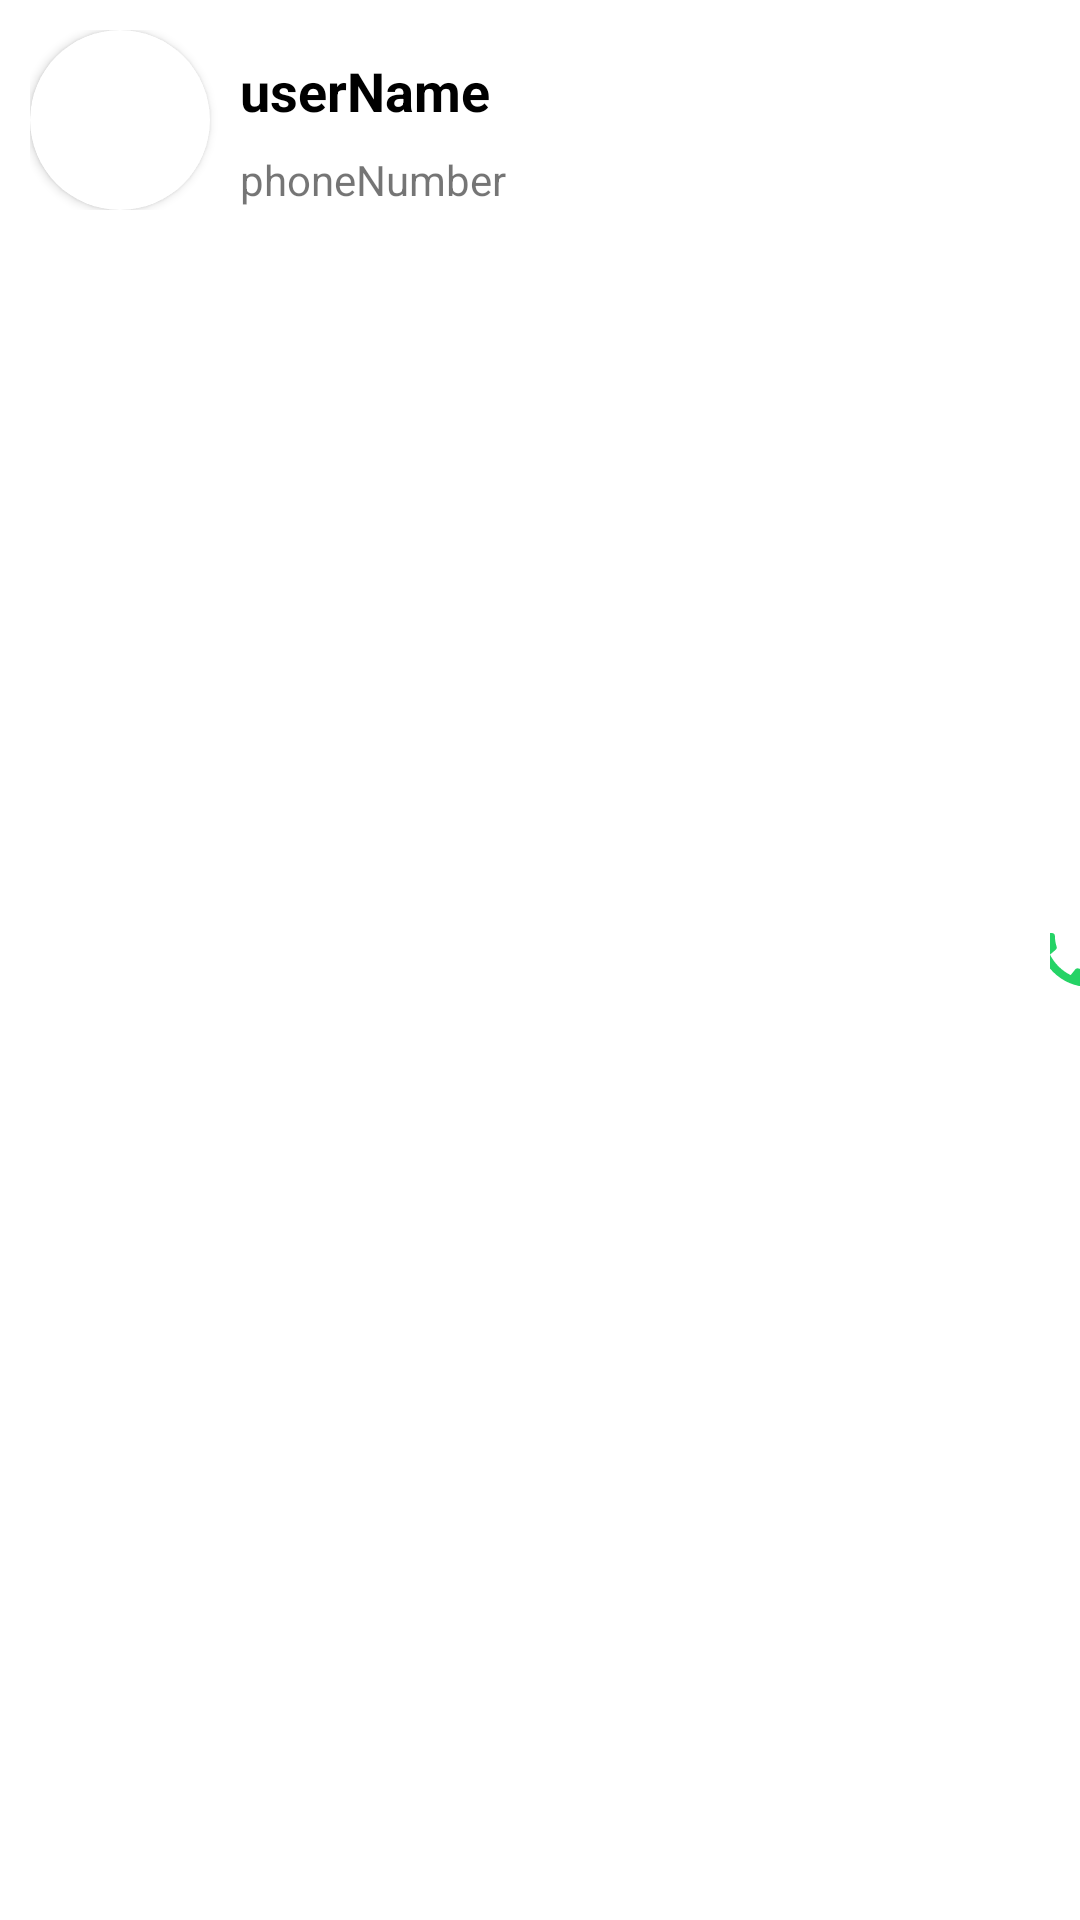

Produce the Android XML layout that renders to this screen, including the resource entries it uses.
<!-- AndroidManifest.xml: application theme Theme.WhatsAppClone1 -->
<!-- res/layout/contact_list.xml -->
<?xml version="1.0" encoding="utf-8"?>
<LinearLayout xmlns:android="http://schemas.android.com/apk/res/android"
    xmlns:app="http://schemas.android.com/apk/res-auto"
    android:id="@+id/contactRelativeLayout"
    android:layout_width="match_parent"
    android:layout_height="wrap_content"
    android:clickable="true"
    android:focusable="true"
    android:orientation="horizontal"
    >

      <RelativeLayout
          android:layout_width="350dp"
          android:layout_height="wrap_content"
          android:padding="10dp">
          <androidx.cardview.widget.CardView
              android:layout_width="60dp"
              android:layout_height="60dp"
              app:cardCornerRadius="60dp"
              android:id="@+id/contactCardView">

              <ImageView
                  android:id="@+id/iv_image"
                  android:layout_width="60dp"
                  android:layout_height="60dp"
                  android:layout_gravity="center"
                  android:scaleType="centerInside"
                  android:src="@drawable/ic_person"
                  app:layout_constraintBottom_toBottomOf="parent"
                  app:layout_constraintStart_toStartOf="parent"
                  app:layout_constraintTop_toTopOf="parent" />
          </androidx.cardview.widget.CardView>

          <TextView
              android:id="@+id/tv_name"
              android:layout_width="wrap_content"
              android:layout_height="wrap_content"
              android:layout_marginLeft="0dp"
              android:layout_toRightOf="@id/contactCardView"
              android:paddingTop="8dp"
              android:paddingBottom="8dp"
              android:text="userName"
              android:layout_marginStart="10dp"
              android:textColor="@color/black"
              android:textSize="18sp"
              android:textStyle="bold" />
          <TextView
              android:layout_width="wrap_content"
              android:layout_height="wrap_content"
              android:id="@+id/tv_number"
              android:text="phoneNumber"
              android:textSize="14sp"
              android:layout_toRightOf="@id/contactCardView"
              android:layout_below="@id/tv_name"
              android:layout_marginStart="10dp"/>
      </RelativeLayout>

     <ImageButton
         android:layout_width="wrap_content"
         android:layout_height="wrap_content"
         android:src="@drawable/ic_baseline_call_green"
         android:layout_gravity="center"
         android:background="@android:color/transparent"
         android:id="@+id/contactCallButton"/>

</LinearLayout>
<!-- resources referenced by this layout -->
<resources>
  <color name="black">#FF000000</color>
  <!-- drawable ic_baseline_call_green (drawable) -->
  <vector android:height="24dp" android:tint="#25D366"
      android:viewportHeight="24" android:viewportWidth="24"
      android:width="24dp" xmlns:android="http://schemas.android.com/apk/res/android">
      <path android:fillColor="@android:color/white" android:pathData="M20.01,15.38c-1.23,0 -2.42,-0.2 -3.53,-0.56 -0.35,-0.12 -0.74,-0.03 -1.01,0.24l-1.57,1.97c-2.83,-1.35 -5.48,-3.9 -6.89,-6.83l1.95,-1.66c0.27,-0.28 0.35,-0.67 0.24,-1.02 -0.37,-1.11 -0.56,-2.3 -0.56,-3.53 0,-0.54 -0.45,-0.99 -0.99,-0.99H4.19C3.65,3 3,3.24 3,3.99 3,13.28 10.73,21 20.01,21c0.71,0 0.99,-0.63 0.99,-1.18v-3.45c0,-0.54 -0.45,-0.99 -0.99,-0.99z"/>
  </vector>
  <style name="Theme.WhatsAppClone1" parent="Theme.MaterialComponents.DayNight.NoActionBar">
          
          <item name="colorPrimary">@color/white</item>
          <item name="colorPrimaryVariant">@color/white</item>
          <item name="colorOnPrimary">@color/white</item>
          
          <item name="colorSecondary">@color/light_green</item>
          <item name="colorSecondaryVariant">@color/teal_700</item>
          <item name="colorOnSecondary">@color/white</item>
          
          <item name="android:statusBarColor">?attr/colorPrimaryVariant</item>
          
      </style>
  <color name="white">#FFFFFFFF</color>
  <color name="light_green">#25D366</color>
  <color name="teal_700">#FF018786</color>
</resources>
